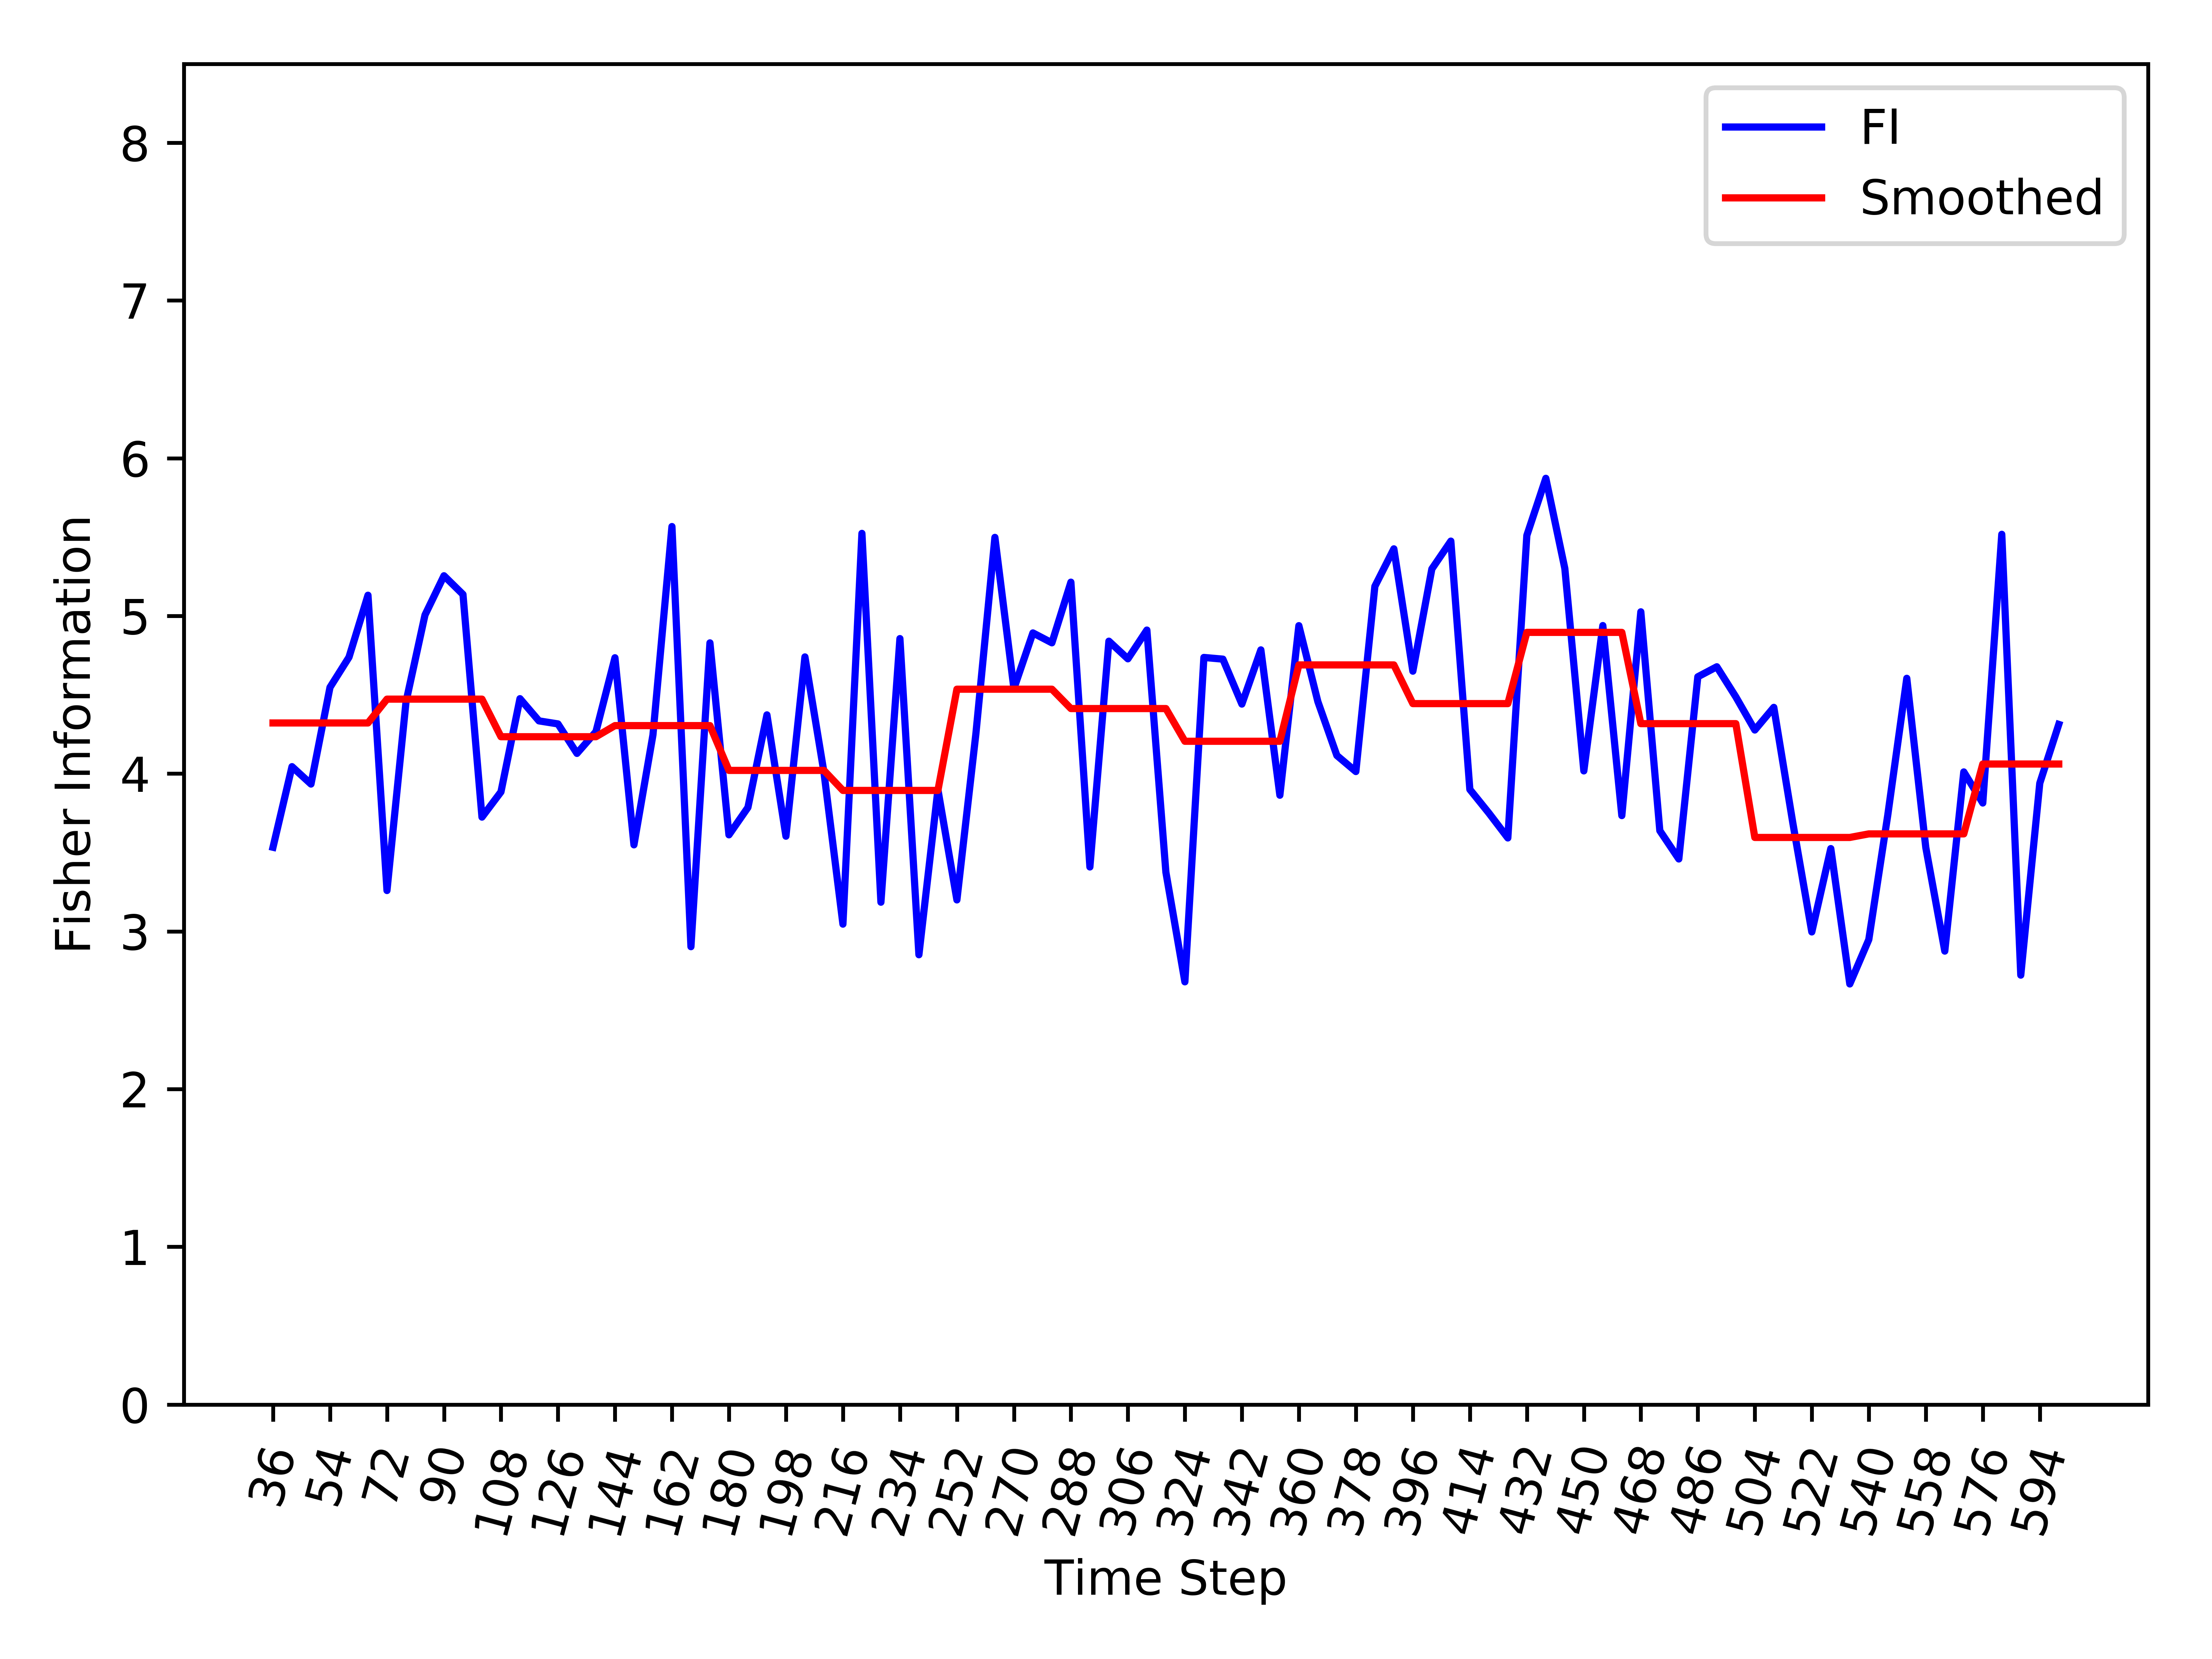

Values plotted in this chart, from the file beside it:
, Time_Step, FI, Smooth_FI
0, 36, 3.533, 4.322
1, 42, 4.045, 4.322
2, 48, 3.934, 4.322
3, 54, 4.547, 4.322
4, 60, 4.738, 4.322
5, 66, 5.131, 4.322
6, 72, 3.259, 4.473
7, 78, 4.454, 4.473
8, 84, 5.006, 4.473
9, 90, 5.255, 4.473
10, 96, 5.137, 4.473
11, 102, 3.725, 4.473
12, 108, 3.885, 4.234
13, 114, 4.476, 4.234
14, 120, 4.335, 4.234
15, 126, 4.316, 4.234
16, 132, 4.129, 4.234
17, 138, 4.266, 4.234
18, 144, 4.735, 4.305
19, 150, 3.549, 4.305
20, 156, 4.246, 4.305
21, 162, 5.567, 4.305
22, 168, 2.903, 4.305
23, 174, 4.829, 4.305
24, 180, 3.612, 4.021
25, 186, 3.786, 4.021
26, 192, 4.373, 4.021
27, 198, 3.604, 4.021
28, 204, 4.74, 4.021
29, 210, 4.009, 4.021
30, 216, 3.046, 3.894
31, 222, 5.524, 3.894
32, 228, 3.185, 3.894
33, 234, 4.857, 3.894
34, 240, 2.852, 3.894
35, 246, 3.899, 3.894
36, 252, 3.2, 4.536
37, 258, 4.254, 4.536
38, 264, 5.498, 4.536
39, 270, 4.539, 4.536
40, 276, 4.892, 4.536
41, 282, 4.83, 4.536
42, 288, 5.214, 4.413
43, 294, 3.408, 4.413
44, 300, 4.84, 4.413
45, 306, 4.728, 4.413
46, 312, 4.911, 4.413
47, 318, 3.376, 4.413
48, 324, 2.68, 4.205
49, 330, 4.737, 4.205
50, 336, 4.726, 4.205
51, 342, 4.441, 4.205
52, 348, 4.785, 4.205
53, 354, 3.863, 4.205
54, 360, 4.939, 4.69
55, 366, 4.457, 4.69
56, 372, 4.115, 4.69
57, 378, 4.014, 4.69
58, 384, 5.188, 4.69
59, 390, 5.426, 4.69
... 35 more rows
